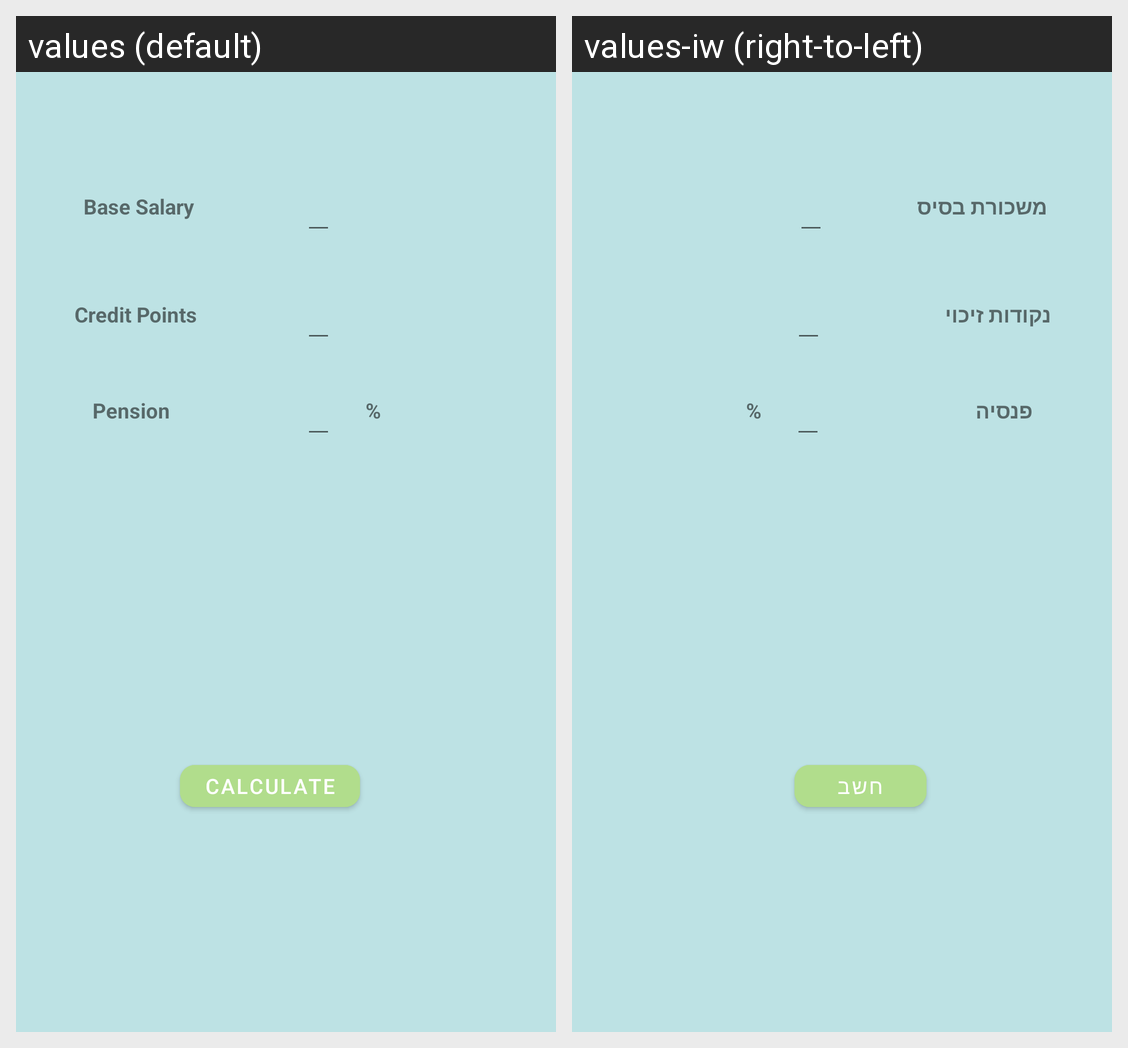

The Android screen above is rendered under two locales of the same app. Produce the string resources it draws, with the default and per-locale values.
Android screen res/layout/fragment_form.xml rendered under 2 locales, left to right: values (default), values-iw (right-to-left). Device: Nexus 5 (rendered at 1080×1920; each locale shown at half size, 540×960, under a caption strip naming it); theme Theme.Taxalator.
Strings drawn on this screen, with the default value and each locale's value (text and hints the layout hard-codes, and strings that could not be matched under every locale, appear in the picture but are not listed):

base_salary
  values: Base Salary
  values-iw: משכורת בסיס

credit_points
  values: Credit Points
  values-iw: נקודות זיכוי

pension
  values: Pension
  values-iw: פנסיה

percentage
  values: %
  values-iw: %

calculate
  values: Calculate
  values-iw: חשב
